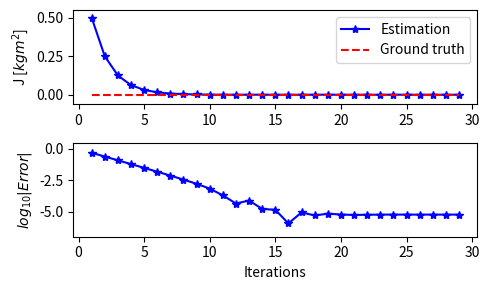

Reproduce this figure in Python.
import matplotlib.pyplot as plt
import numpy as np
# data = np.array([0.5000005000, 0.5000005000, 0.2500007500, 0.1250008750 ,0.0625009375, 0.0312509687,
#                  0.0156259844, 0.0078134922, 0.0039072461, 0.0019541230, 0.0009775615, 0.0004892808,
#                  0.0002451404, 0.0003672106, 0.0003061755, 0.0002756579, 0.0002909167, 0.0002985461,
#                  0.0002947314, 0.0002966387, 0.0002956851, 0.0002952082, 0.0002954467, 0.0002955659,
#                  0.0002956255, 0.0002955957, 0.0002955808, 0.0002955882, 0.0002955919, 0.0002955901])

data = np.array([0.5000005000, 0.2500007500, 0.1250008750, 0.0625009375, 0.0312509687,
                 0.0156259844, 0.0078134922, 0.0039072461, 0.0019541230, 0.0009775615, 0.0004892808,
                 0.0002451404, 0.0003672106, 0.0003061755, 0.0002756579, 0.0002909167, 0.0002985461,
                 0.0002947314, 0.0002966387, 0.0002956851, 0.0002952082, 0.0002954467, 0.0002955659,
                 0.0002956255, 0.0002955957, 0.0002955808, 0.0002955882, 0.0002955919, 0.0002955901])


N = len(data)

plt.figure(figsize=[5, 3])
plt.subplot(211)
plt.plot(np.linspace(1, N, N), data, 'b-*', label='Estimation')
plt.plot(np.linspace(1, N, N), 0.000289771348*np.ones(np.size(data)), 'r--', label='Ground truth')
plt.ylabel(r'J [$kg m^2$]')
plt.ylim([-0.06, 0.55])
plt.legend()
plt.subplot(212)
plt.plot(np.linspace(1, N, N), np.log10(np.abs(data-0.000289771348)), 'b-*')
plt.xlabel('Iterations')
plt.ylabel(r'$log_{10} |Error|$')
plt.ylim([-7, 0.5])
plt.tight_layout()
plt.show()
plt.savefig('temp.pdf')
